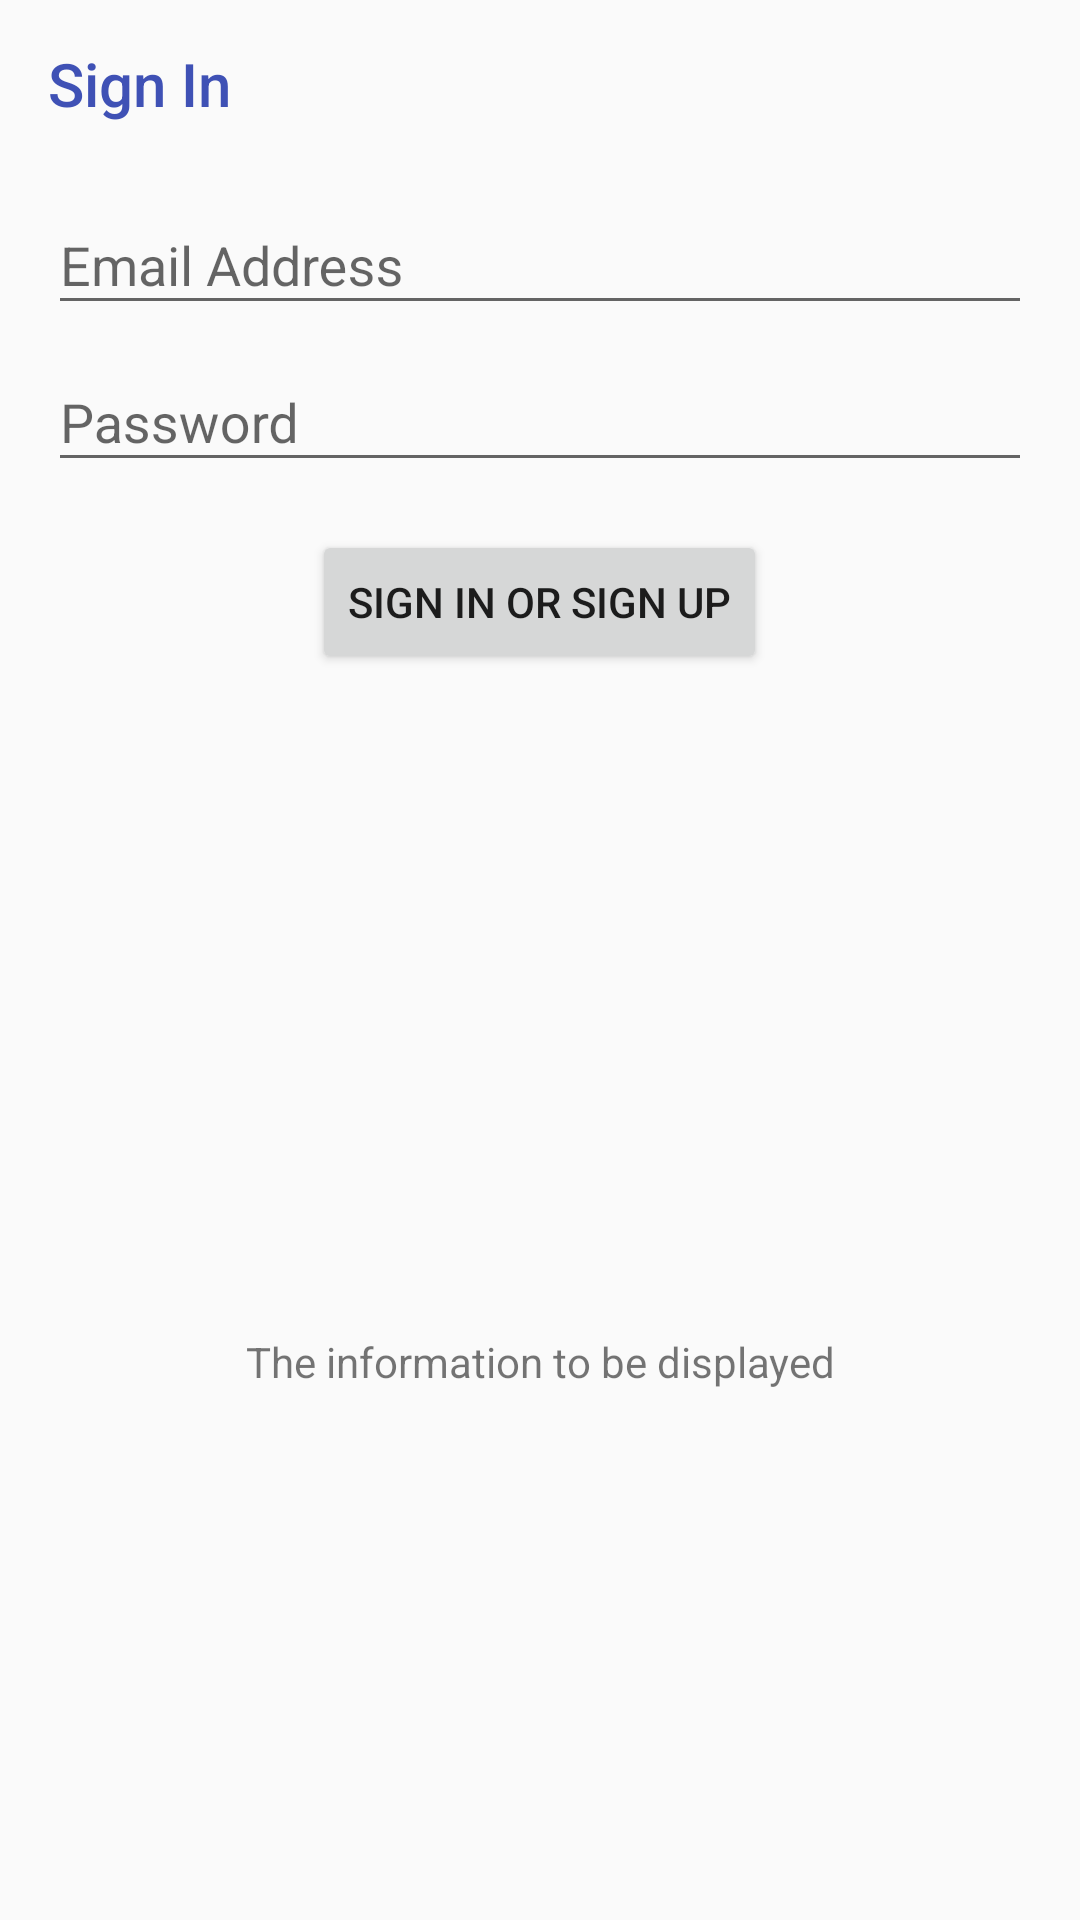

The Android layout XML behind this screen, and the referenced resources:
<!-- AndroidManifest.xml: application theme AppTheme -->
<!-- res/layout/fragment_sign_in.xml -->
<FrameLayout xmlns:android="http://schemas.android.com/apk/res/android"
    xmlns:tools="http://schemas.android.com/tools"
    android:id="@+id/fragment_sign_in_content"
    android:layout_width="match_parent"
    android:layout_height="match_parent"
    tools:context="com.example.pd905.chatbot3.Fragments.SignInFragment">


    <ProgressBar
        android:id="@+id/progressBar"
        style="?android:attr/progressBarStyle"
        android:layout_width="wrap_content"
        android:layout_height="wrap_content"
        android:layout_gravity="center"
        android:visibility="gone"
        android:progressTint="@color/bot_accent" />

    <FrameLayout
        android:id="@+id/content"
        android:layout_width="match_parent"
        android:layout_height="match_parent">

        <LinearLayout
            android:layout_width="match_parent"
            android:layout_height="match_parent"
            android:layout_gravity="center"
            android:orientation="vertical">

            <include
                android:layout_width="match_parent"
                android:layout_height="0dp"
                layout="@layout/sign_in_username"
                android:layout_weight="1.44"/>

            <include
                android:layout_width="match_parent"
                android:layout_height="0dp"
                layout="@layout/sign_in_info"
                android:layout_weight="2"/>

        </LinearLayout>
    </FrameLayout>
</FrameLayout>
<!-- res/layout/sign_in_username.xml (included above) -->
<?xml version="1.0" encoding="utf-8"?>
<LinearLayout xmlns:android="http://schemas.android.com/apk/res/android"
    xmlns:tools="http://schemas.android.com/tools"
    android:orientation="vertical"
    android:layout_width="match_parent"
    android:layout_height="match_parent"
    tools:showIn="@layout/fragment_sign_in">

    <TextView
        android:id="@+id/toolbar_sign_in"
        style="@style/Chatbot.TextAppearance.Title"
        android:layout_width="match_parent"
        android:layout_height="?android:attr/actionBarSize"
        android:elevation="4dp"
        android:gravity="center_vertical"
        android:paddingEnd="16dp"
        android:paddingStart="16dp"
        android:text="Sign In" />

    <android.support.design.widget.TextInputLayout
        android:layout_width="match_parent"
        android:layout_height="wrap_content"
        android:paddingStart="16dp"
        android:paddingEnd="16dp">

        <EditText
            android:id="@+id/user_name"
            android:layout_width="match_parent"
            android:layout_height="wrap_content"
            android:hint="Email Address"
            android:imeOptions="actionNext"
            android:inputType="textEmailAddress"
            android:textSize="18sp"/>
    </android.support.design.widget.TextInputLayout>

    <android.support.design.widget.TextInputLayout
        android:layout_width="match_parent"
        android:layout_height="wrap_content"
        android:paddingStart="16dp"
        android:paddingEnd="16dp">

        <EditText
            android:id="@+id/password"
            android:layout_width="match_parent"
            android:layout_height="wrap_content"
            android:hint="Password"
            android:imeActionId="@+id/login"
            android:imeActionLabel="Sign in"
            android:inputType="textPassword"
            android:textSize="18sp"/>
    </android.support.design.widget.TextInputLayout>

    <Button
        android:id="@+id/sign_in_button"
        android:layout_width="wrap_content"
        android:layout_height="wrap_content"
        android:layout_gravity="center_horizontal"
        android:layout_marginTop="16dp"
        android:text="Sign In or Sign Up" />


</LinearLayout>
<!-- res/layout/sign_in_info.xml (included above) -->
<?xml version="1.0" encoding="utf-8"?>
<LinearLayout xmlns:android="http://schemas.android.com/apk/res/android"
    android:orientation="vertical" android:layout_width="match_parent"
    android:layout_height="match_parent">

    <TextView
        android:layout_width="match_parent"
        android:layout_height="match_parent"
        android:gravity="center"
        android:text="@string/text_info"
        android:textAlignment="center" />

</LinearLayout>
<!-- resources referenced by this layout -->
<resources>
  <color name="bot_accent">#5e90e1</color>
  <string name="text_info">The information to be displayed</string>
  <style name="Chatbot.TextAppearance.Title" parent="TextAppearance.AppCompat.Title">
          <item name="android:textColor">@color/colorPrimary</item>
      </style>
  <style name="AppTheme" parent="Theme.AppCompat.Light.NoActionBar">
          
          <item name="colorPrimary">@color/colorPrimary</item>
          <item name="colorPrimaryDark">@color/colorPrimaryDark</item>
          <item name="colorAccent">@color/colorAccent</item>
      </style>
  <color name="colorPrimary">#3F51B5</color>
  <color name="colorPrimaryDark">#303F9F</color>
  <color name="colorAccent">#FF4081</color>
</resources>
